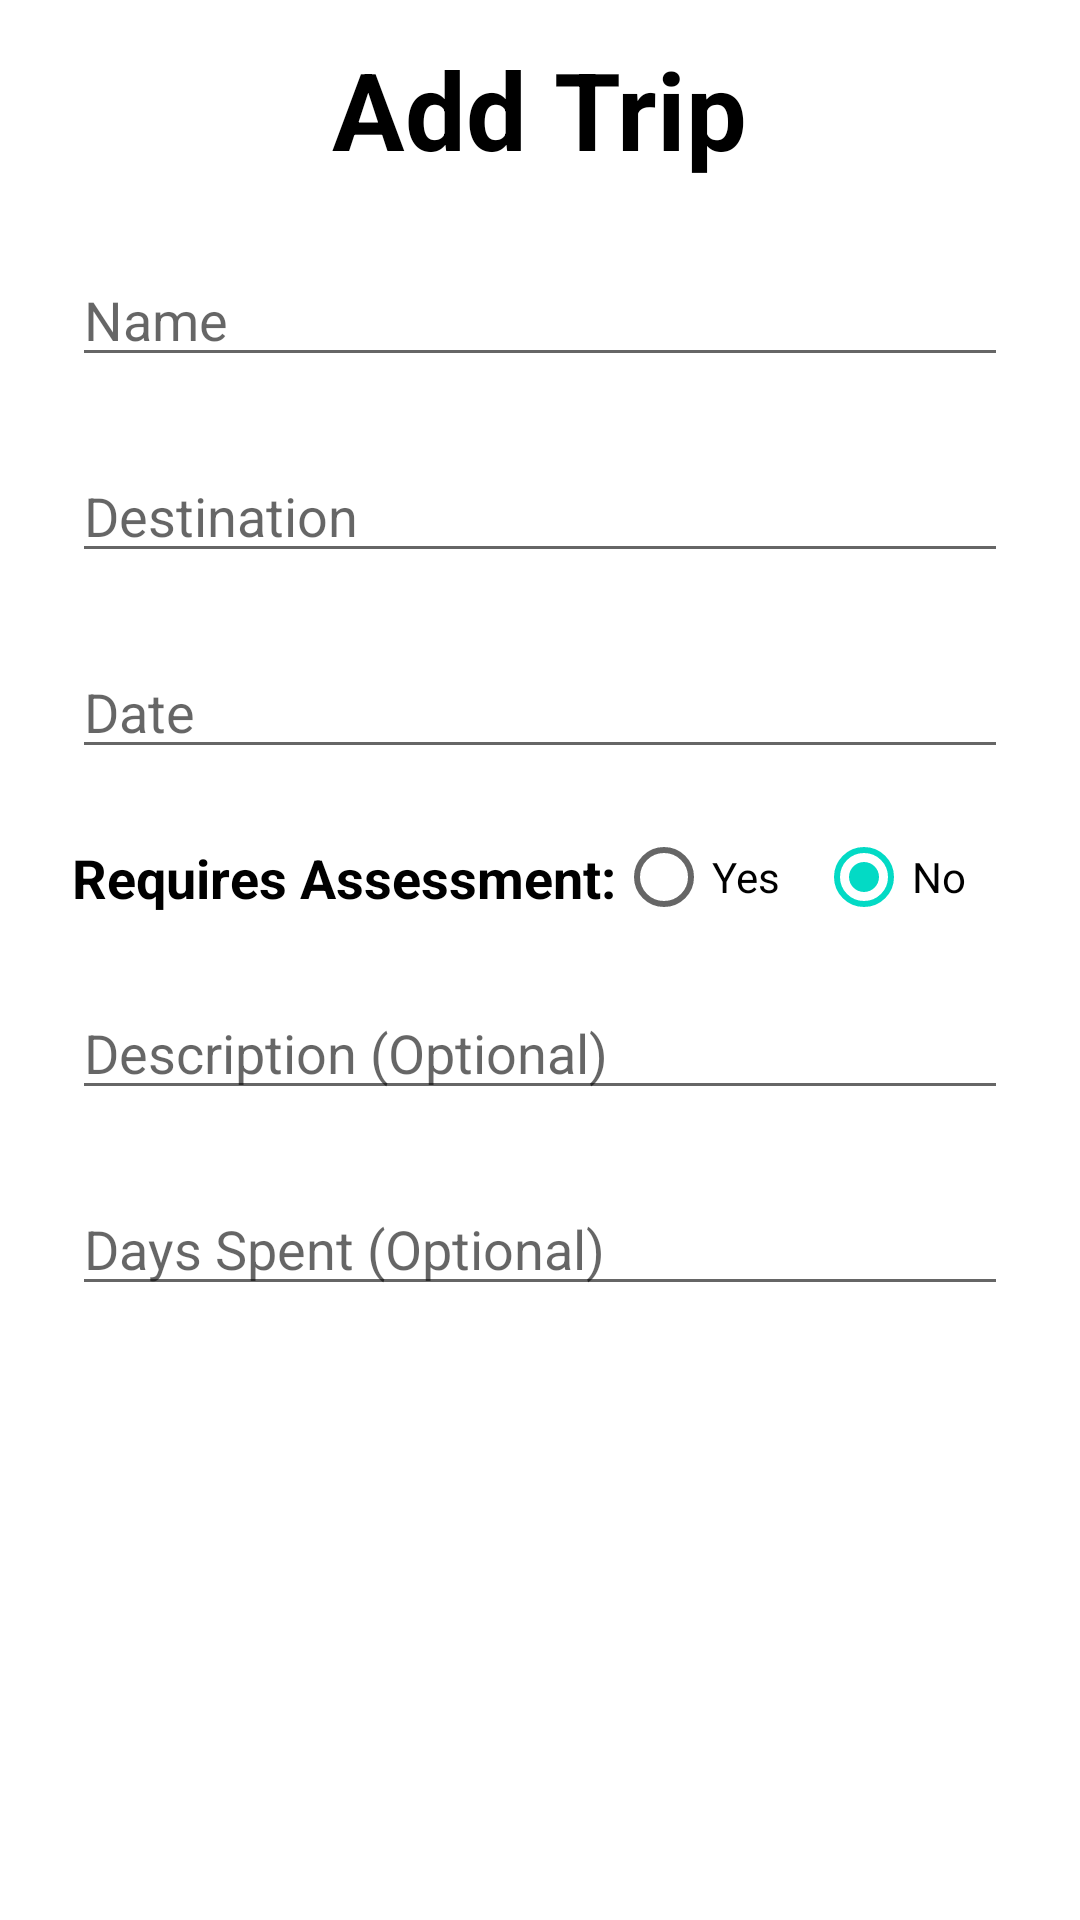

Produce the Android XML layout that renders to this screen, including the resource entries it uses.
<!-- AndroidManifest.xml: application theme Theme.ExpenseTracker -->
<!-- res/layout/activity_add_trip.xml -->
<?xml version="1.0" encoding="utf-8"?>
<RelativeLayout xmlns:android="http://schemas.android.com/apk/res/android"
    xmlns:tools="http://schemas.android.com/tools"
    android:layout_width="match_parent"
    android:layout_height="match_parent"
    tools:context=".trips.AddTripActivity">

    <TextView
        android:id="@+id/title"
        android:layout_width="wrap_content"
        android:layout_height="wrap_content"
        android:layout_centerHorizontal="true"
        android:layout_marginVertical="12dp"
        android:text="Add Trip"
        android:textColor="@color/black"
        android:textSize="36sp"
        android:textStyle="bold" />

    <EditText
        android:id="@+id/editTextName"
        android:layout_width="match_parent"
        android:layout_height="wrap_content"
        android:layout_below="@id/title"
        android:layout_marginHorizontal="24dp"
        android:layout_marginVertical="12dp"
        android:hint="Name" />

    <EditText
        android:id="@+id/editTextDestination"
        android:layout_width="match_parent"
        android:layout_height="wrap_content"
        android:layout_below="@id/editTextName"
        android:layout_marginHorizontal="24dp"
        android:layout_marginVertical="12dp"
        android:hint="Destination" />

    <EditText
        android:id="@+id/editTextDate"
        android:layout_width="match_parent"
        android:layout_height="wrap_content"
        android:layout_below="@id/editTextDestination"
        android:layout_marginHorizontal="24dp"
        android:layout_marginVertical="12dp"
        android:hint="Date" />

    <LinearLayout
        android:id="@+id/layoutAssessment"
        android:layout_width="wrap_content"
        android:layout_height="wrap_content"
        android:layout_below="@id/editTextDate">

        <TextView
            android:id="@+id/titleRequiresAssessment"
            android:layout_width="wrap_content"
            android:layout_height="wrap_content"
            android:layout_marginVertical="12dp"
            android:layout_marginStart="24dp"
            android:text="Requires Assessment:"
            android:textColor="@color/black"
            android:textSize="18sp"
            android:textStyle="bold" />

        <RadioGroup
            android:id="@+id/radioGroup"
            android:layout_width="match_parent"
            android:layout_height="wrap_content"
            android:gravity="center"
            android:orientation="horizontal">

            <RadioButton
                android:id="@+id/rdbYes"
                android:layout_width="wrap_content"
                android:layout_height="wrap_content"
                android:layout_marginEnd="6dp"
                android:text="Yes" />

            <RadioButton
                android:id="@+id/rdbNo"
                android:layout_width="wrap_content"
                android:layout_height="wrap_content"
                android:layout_marginStart="6dp"
                android:checked="true"
                android:text="No" />

        </RadioGroup>

    </LinearLayout>

    <EditText
        android:id="@+id/editTextDescription"
        android:layout_width="match_parent"
        android:layout_height="wrap_content"
        android:layout_below="@id/layoutAssessment"
        android:layout_marginHorizontal="24dp"
        android:layout_marginVertical="12dp"
        android:hint="Description (Optional)" />

    <EditText
        android:id="@+id/editTextDaysSpent"
        android:layout_width="match_parent"
        android:layout_height="wrap_content"
        android:layout_below="@id/editTextDescription"
        android:layout_marginHorizontal="24dp"
        android:layout_marginVertical="12dp"
        android:hint="Days Spent (Optional)"
        android:inputType="number" />

    <Button
        android:id="@+id/btnAddTrip"
        android:layout_width="wrap_content"
        android:layout_height="wrap_content"
        android:layout_below="@id/editTextDaysSpent"
        android:layout_centerHorizontal="true"
        android:layout_marginVertical="12dp"
        android:text="Add Trip"
        android:visibility="gone"
        tools:visibility="visible" />

    <Button
        android:id="@+id/btnUpdateTripDetails"
        android:layout_width="wrap_content"
        android:layout_height="wrap_content"
        android:layout_below="@id/editTextDaysSpent"
        android:layout_centerHorizontal="true"
        android:layout_marginVertical="12dp"
        android:text="Update Trip Details"
        android:visibility="gone"
        tools:visibility="visible" />

</RelativeLayout>
<!-- resources referenced by this layout -->
<resources>
  <style name="Theme.ExpenseTracker" parent="Theme.MaterialComponents.DayNight.DarkActionBar">
          
          <item name="colorPrimary">@color/purple_500</item>
          <item name="colorPrimaryVariant">@color/purple_700</item>
          <item name="colorOnPrimary">@color/white</item>
          
          <item name="colorSecondary">@color/teal_200</item>
          <item name="colorSecondaryVariant">@color/teal_700</item>
          <item name="colorOnSecondary">@color/black</item>
          
          <item name="android:statusBarColor">?attr/colorPrimaryVariant</item>
          
      </style>
  <!-- not gathered from this repository: default colours our renderer supplied (Android Studio template values) -->
  <color name="purple_500">#FF6200EE</color>
  <color name="purple_700">#FF3700B3</color>
  <color name="teal_200">#FF03DAC5</color>
  <color name="teal_700">#FF018786</color>
  <color name="black">#FF000000</color>
  <color name="white">#FFFFFFFF</color>
</resources>
